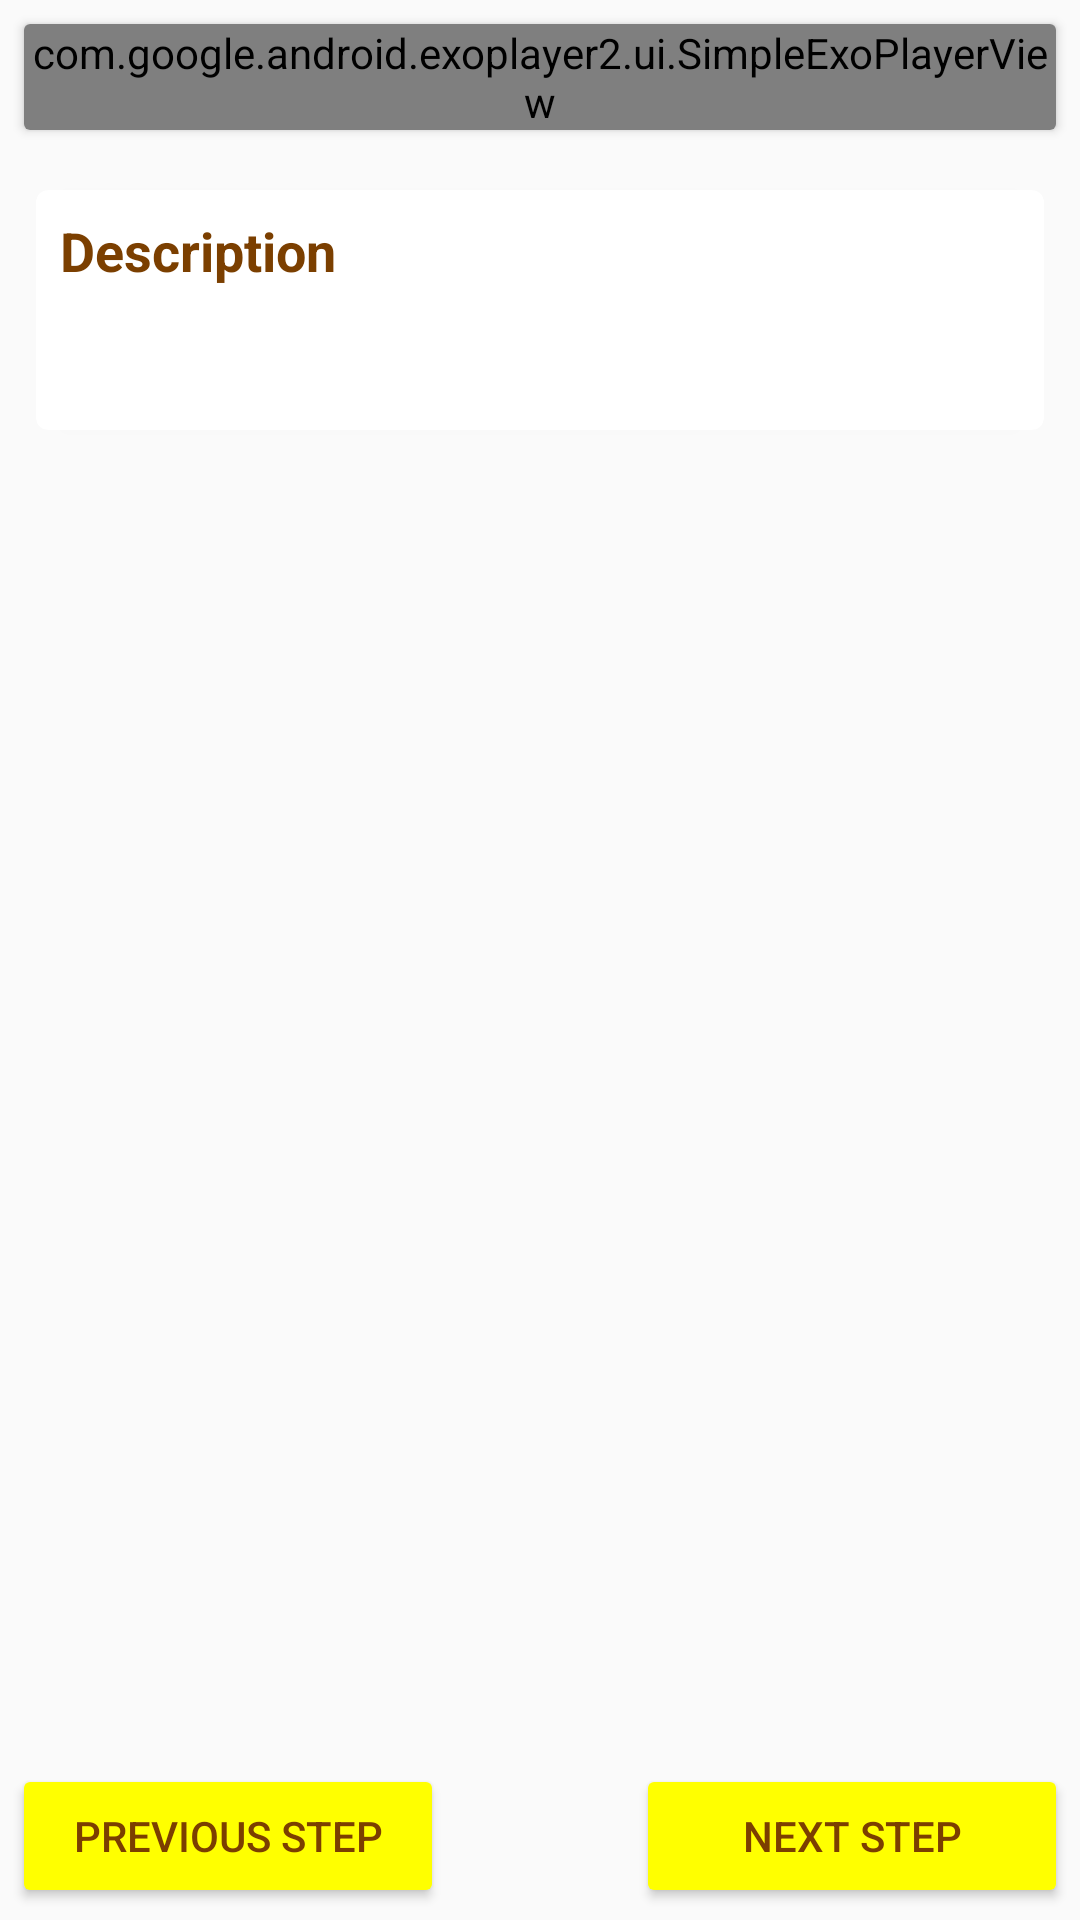

Here is an Android app screen rendered from its layout file. Give the layout XML and the strings, colors and styles it references.
<!-- AndroidManifest.xml: application theme AppTheme -->
<!-- res/layout/fragment_step.xml -->
<?xml version="1.0" encoding="utf-8"?>
<RelativeLayout
    xmlns:android="http://schemas.android.com/apk/res/android"
    xmlns:app="http://schemas.android.com/apk/res-auto"
    android:layout_height="match_parent"
    android:layout_width="match_parent"
    android:layout_margin="8dp"
    android:padding="4dp">

    <LinearLayout
        android:layout_width="match_parent"
        android:layout_height="wrap_content"
        android:orientation="horizontal"
        android:layout_alignParentBottom="true">
        <Button
            android:id="@+id/previous"
            android:layout_width="0dp"
            android:layout_weight="1"
            android:layout_height="wrap_content"
            android:text="previous step"
            android:layout_gravity="center"
            android:gravity="center"
            android:layout_marginRight="32dp"
            android:textColor="@color/colorPrimary"
            style="@style/Widget.AppCompat.Button.Colored"/>
        <Button
            android:id="@+id/next"
            android:layout_width="0dp"
            android:layout_weight="1"
            android:layout_height="wrap_content"
            android:text="next step"
            android:layout_gravity="center"
            android:gravity="center"
            android:layout_marginLeft="32dp"
            android:textColor="@color/colorPrimary"
            style="@style/Widget.AppCompat.Button.Colored"/>
    </LinearLayout>

    <LinearLayout
        android:layout_width="match_parent"
        android:layout_height="match_parent"
        android:orientation="vertical">

        <android.support.v7.widget.CardView
            android:layout_width="match_parent"
            android:layout_height="wrap_content"
            android:layout_margin="4dp"
            android:padding="4dp"
            android:elevation="2dp">
            <com.google.android.exoplayer2.ui.SimpleExoPlayerView
                android:id="@+id/player_view"
                android:layout_width="match_parent"
                android:layout_height="wrap_content"/>
        </android.support.v7.widget.CardView>

        <android.support.v7.widget.CardView
            android:layout_width="match_parent"
            android:layout_height="wrap_content"
            android:layout_margin="4dp"
            android:padding="4dp"
            android:elevation="2dp">
            <ImageView
                android:id="@+id/step_thumbnail"
                android:layout_width="match_parent"
                android:layout_height="wrap_content"/>
        </android.support.v7.widget.CardView>


        <android.support.v7.widget.CardView
            android:layout_width="match_parent"
            android:layout_height="wrap_content"
            android:minHeight="80dp"
            android:layout_margin="8dp"
            app:cardCornerRadius="4dp"
            android:elevation="2dp">

            <LinearLayout
                android:layout_width="match_parent"
                android:layout_height="match_parent"
                android:orientation="vertical"
                android:layout_margin="4dp"
                android:padding="4dp">

                <TextView
                    android:layout_width="match_parent"
                    android:layout_height="wrap_content"
                    android:text="@string/description_label"
                    android:textStyle="bold"
                    android:textColor="@color/colorPrimary"
                    android:textSize="18sp"
                    android:layout_marginBottom="4dp"/>

                <TextView
                    android:id="@+id/step_description"
                    android:layout_width="match_parent"
                    android:layout_height="wrap_content"
                    android:textSize="12sp"/>

            </LinearLayout>
        </android.support.v7.widget.CardView>

    </LinearLayout>
</RelativeLayout>
<!-- resources referenced by this layout -->
<resources>
  <color name="colorPrimary">#7B3F00</color>
  <string name="description_label">Description</string>
  <style name="AppTheme" parent="Theme.AppCompat.Light.NoActionBar">
          
          <item name="colorPrimary">@color/colorPrimary</item>
          <item name="colorPrimaryDark">@color/colorPrimaryDark</item>
          <item name="colorAccent">@color/colorAccent</item>
          <item name="android:colorButtonNormal">@color/colorButtonNormal</item>
      </style>
  <color name="colorPrimaryDark">#552B00</color>
  <color name="colorAccent">#FFFF00</color>
  <color name="colorButtonNormal">#FFEB3B</color>
</resources>
